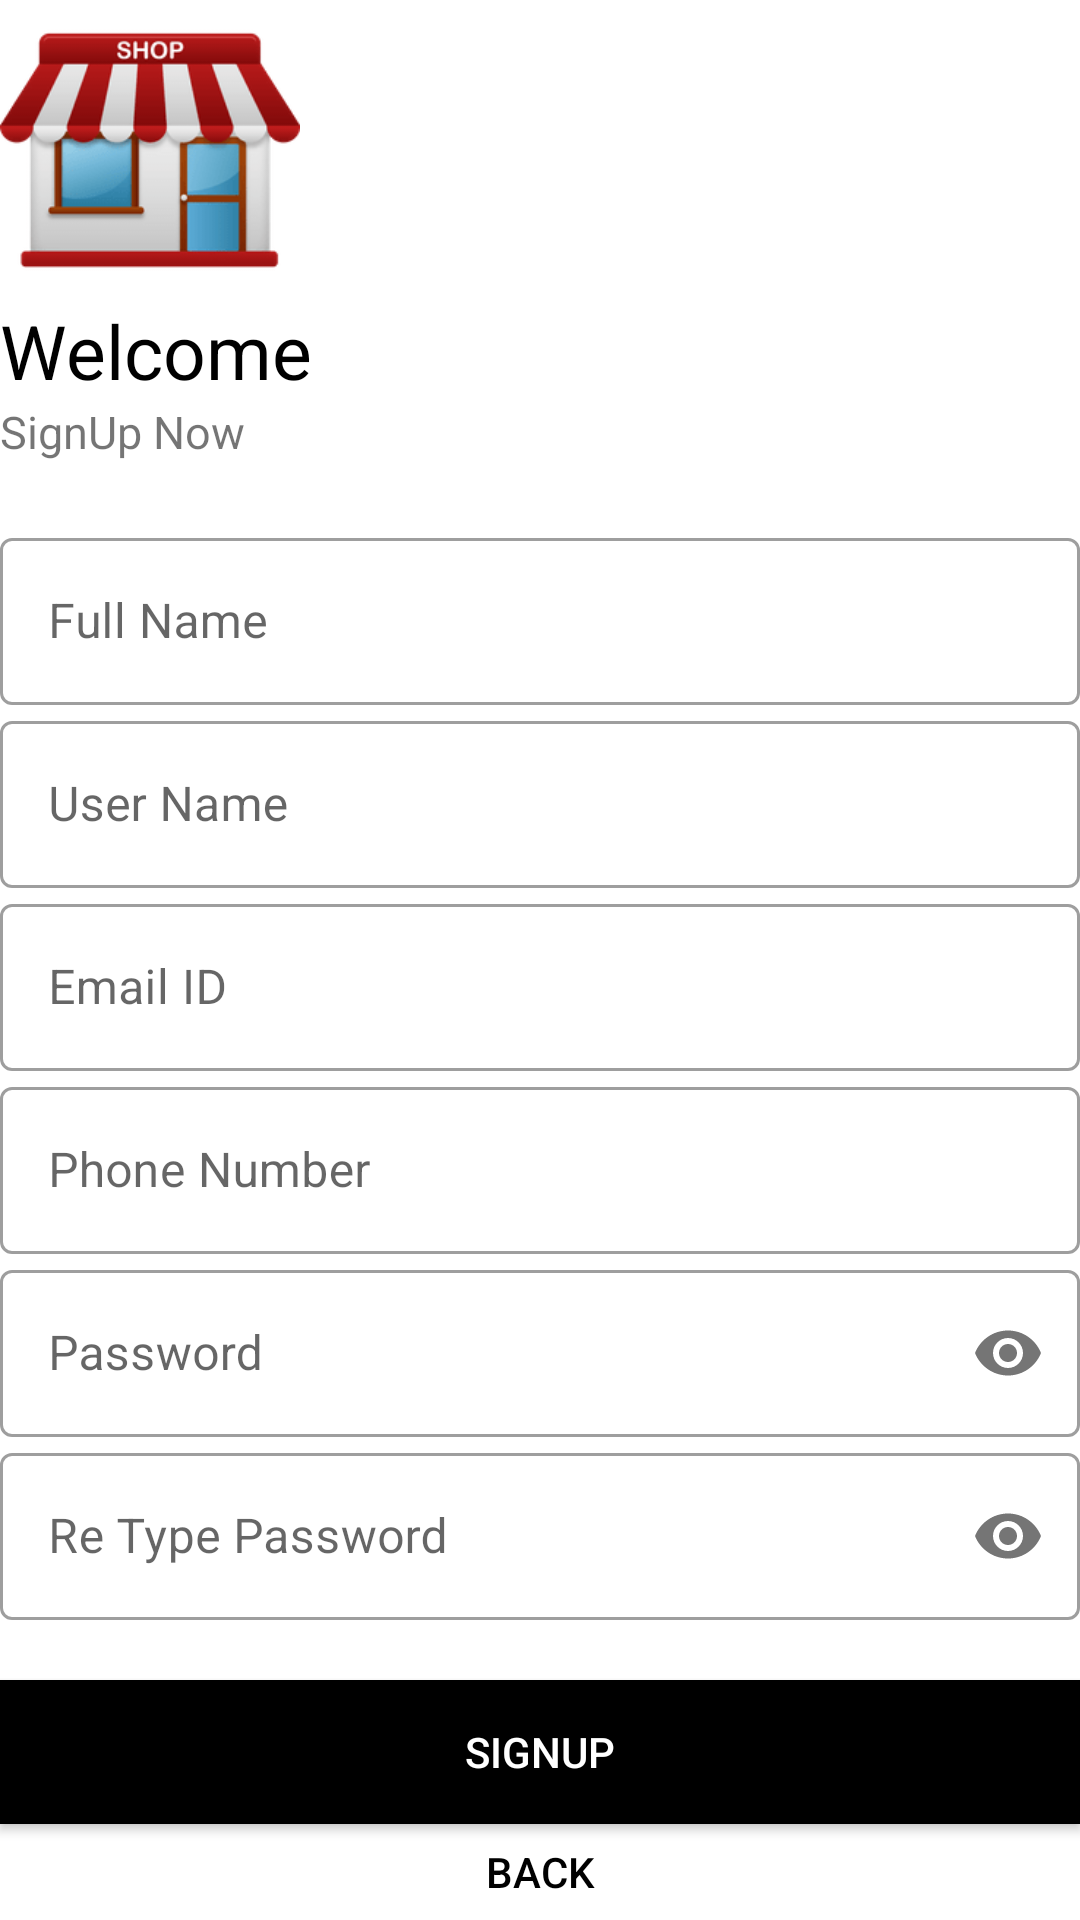

Reconstruct the res/layout file that produces this screen, plus the resources it refers to.
<!-- AndroidManifest.xml: application theme Theme.Chap2 -->
<!-- res/layout/activity_regidter.xml -->
<?xml version="1.0" encoding="utf-8"?>
<LinearLayout xmlns:android="http://schemas.android.com/apk/res/android"
    xmlns:app="http://schemas.android.com/apk/res-auto"
    xmlns:tools="http://schemas.android.com/tools"
    android:layout_width="match_parent"
    android:layout_height="match_parent"
    tools:context=".RegisterActivity"
    android:orientation="vertical"
    android:background="#fff">

    <ImageView
        android:id="@+id/dash_logo_img"
        android:layout_width="100dp"
        android:layout_height="100dp"
        android:src="@drawable/shop_min"
        android:transitionName="logo_img"
        />

    <TextView
        android:id="@+id/welComeTextId"
        android:layout_width="match_parent"
        android:layout_height="wrap_content"
        android:textColor="#000"
        android:transitionName="logo_text"
        android:text="Welcome"
        android:textSize="25sp" />

    <TextView
        android:id="@+id/signUpTextId"
        android:layout_width="match_parent"
        android:layout_height="wrap_content"
        android:text="SignUp Now"
        android:transitionName="logo_text"
        android:textSize="15sp" />

    <LinearLayout
        android:layout_width="match_parent"
        android:layout_height="wrap_content"
        android:orientation="vertical"
        android:layout_marginTop="20dp"
        android:layout_marginBottom="20dp">

        <com.google.android.material.textfield.TextInputLayout
            android:id="@+id/nameId"
            android:layout_width="match_parent"
            android:layout_height="wrap_content"
            android:hint="Full Name"
            style="@style/Widget.MaterialComponents.TextInputLayout.OutlinedBox">

            <com.google.android.material.textfield.TextInputEditText
                android:layout_width="match_parent"
                android:layout_height="wrap_content"
                android:inputType="text"
                />

        </com.google.android.material.textfield.TextInputLayout>

        <com.google.android.material.textfield.TextInputLayout
            android:id="@+id/userNameId"
            android:layout_width="match_parent"
            android:layout_height="wrap_content"


            android:hint="User Name"
            style="@style/Widget.MaterialComponents.TextInputLayout.OutlinedBox">

            <com.google.android.material.textfield.TextInputEditText
                android:layout_width="match_parent"
                android:layout_height="wrap_content"
                android:inputType="text"
                />

        </com.google.android.material.textfield.TextInputLayout>

        <com.google.android.material.textfield.TextInputLayout
            android:id="@+id/userEmailId"
            android:layout_width="match_parent"
            android:layout_height="wrap_content"

            android:hint="Email ID"
            style="@style/Widget.MaterialComponents.TextInputLayout.OutlinedBox">

            <com.google.android.material.textfield.TextInputEditText
                android:layout_width="match_parent"
                android:layout_height="wrap_content"
                android:inputType="textEmailAddress"
                />

        </com.google.android.material.textfield.TextInputLayout>

        <com.google.android.material.textfield.TextInputLayout
            android:id="@+id/phoneNumId"
            android:layout_width="match_parent"
            android:layout_height="wrap_content"

            android:hint="Phone Number"
            style="@style/Widget.MaterialComponents.TextInputLayout.OutlinedBox">

            <com.google.android.material.textfield.TextInputEditText
                android:layout_width="match_parent"
                android:layout_height="wrap_content"
                android:inputType="number"
                />

        </com.google.android.material.textfield.TextInputLayout>

        <com.google.android.material.textfield.TextInputLayout
            android:id="@+id/userPasswordId"
            android:layout_width="match_parent"
            android:layout_height="wrap_content"

            android:hint="Password"
            app:passwordToggleEnabled="true"
            style="@style/Widget.MaterialComponents.TextInputLayout.OutlinedBox">

            <com.google.android.material.textfield.TextInputEditText
                android:layout_width="match_parent"
                android:layout_height="wrap_content"
                android:inputType="textPassword"
                />

        </com.google.android.material.textfield.TextInputLayout>

        <com.google.android.material.textfield.TextInputLayout
            android:id="@+id/userRePasswordId"
            android:layout_width="match_parent"
            android:layout_height="wrap_content"

            android:hint="Re Type Password"
            app:passwordToggleEnabled="true"
            style="@style/Widget.MaterialComponents.TextInputLayout.OutlinedBox">

            <com.google.android.material.textfield.TextInputEditText
                android:layout_width="match_parent"
                android:layout_height="wrap_content"
                android:inputType="textPassword"
                />

        </com.google.android.material.textfield.TextInputLayout>


    </LinearLayout>

    <Button
        android:layout_width="match_parent"
        android:layout_height="wrap_content"
        android:text="SignUp"
        android:background="#000"
        android:textColor="#fff">
        </Button>

    <Button
        android:id="@+id/backBtnId"
        android:layout_width="match_parent"
        android:layout_height="wrap_content"
        android:text="Back"
        android:background="#00000000"
        android:textColor="#000"/>

</LinearLayout>
<!-- resources referenced by this layout -->
<resources>
  <!-- drawable shop_min: png bitmap (drawable, 8856 bytes) -->
  <style name="Theme.Chap2" parent="Theme.MaterialComponents.DayNight.NoActionBar">
          
          <item name="colorPrimary">@color/purple_500</item>
          <item name="colorPrimaryVariant">@color/purple_700</item>
          <item name="colorOnPrimary">@color/white</item>
          
          <item name="colorSecondary">@color/teal_200</item>
          <item name="colorSecondaryVariant">@color/teal_700</item>
          <item name="colorOnSecondary">@color/black</item>
          
          <item name="android:statusBarColor" tools:targetApi="l">?attr/colorPrimaryVariant</item>
          
      </style>
  <!-- not gathered from this repository: default colours our renderer supplied (Android Studio template values) -->
  <color name="purple_500">#FF6200EE</color>
  <color name="purple_700">#FF3700B3</color>
  <color name="teal_200">#FF03DAC5</color>
  <color name="teal_700">#FF018786</color>
  <color name="black">#FF000000</color>
  <color name="white">#FFFFFFFF</color>
</resources>
